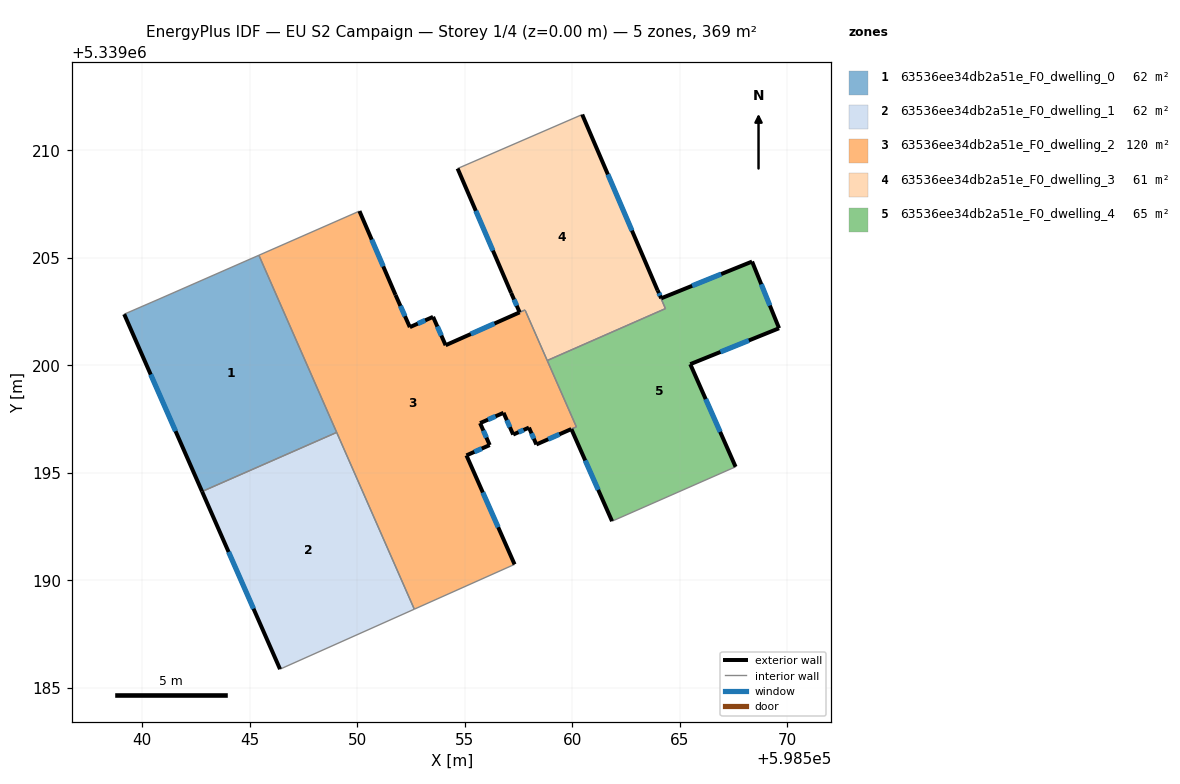
=== STOREY PLAN SPEC (per zone: floor XY polygon, exterior-wall plan segments, windows/doors) ===
zone 1: 63536ee34db2a51e_F0_dwelling_0  (61.5 m²)
  floor: (598545.42, 5339205.12) (598549.04, 5339196.88) (598542.78, 5339194.13) (598539.16, 5339202.38) (598540.78, 5339203.08)
  exterior wall: (598539.16, 5339202.38) – (598542.78, 5339194.13)  [9.0 m]
    window: (598540.39, 5339199.57) – (598541.54, 5339196.94)  [2.8 m²]
  interior walls: 4
zone 2: 63536ee34db2a51e_F0_dwelling_1  (61.6 m²)
  floor: (598549.04, 5339196.88) (598552.65, 5339188.66) (598546.40, 5339185.87) (598542.78, 5339194.13)
  exterior wall: (598542.78, 5339194.13) – (598546.40, 5339185.87)  [9.0 m]
    window: (598544.01, 5339191.32) – (598545.17, 5339188.68)  [2.8 m²]
  interior walls: 3
zone 3: 63536ee34db2a51e_F0_dwelling_2  (120.1 m²)
  floor: (598557.80, 5339202.58) (598560.19, 5339197.14) (598559.95, 5339197.04) (598558.32, 5339196.32) (598557.98, 5339197.10) (598557.25, 5339196.78) (598556.80, 5339197.79) (598555.71, 5339197.31) (598556.16, 5339196.29) (598555.07, 5339195.81) (598557.31, 5339190.74) (598552.65, 5339188.66) (598545.42, 5339205.12) (598550.10, 5339207.17) (598551.78, 5339203.27) (598552.44, 5339201.78) (598553.52, 5339202.25) (598554.10, 5339200.93)
  exterior wall: (598558.32, 5339196.32) – (598559.95, 5339197.04)  [1.8 m]
    window: (598558.88, 5339196.56) – (598559.40, 5339196.79)  [0.5 m²]
  exterior wall: (598557.98, 5339197.10) – (598558.32, 5339196.32)  [0.9 m]
    window: (598558.10, 5339196.84) – (598558.21, 5339196.58)  [0.3 m²]
  exterior wall: (598557.25, 5339196.78) – (598557.98, 5339197.10)  [0.8 m]
    window: (598557.50, 5339196.89) – (598557.73, 5339196.99)  [0.2 m²]
  exterior wall: (598556.80, 5339197.79) – (598557.25, 5339196.78)  [1.1 m]
    window: (598556.95, 5339197.45) – (598557.09, 5339197.12)  [0.3 m²]
  exterior wall: (598555.71, 5339197.31) – (598556.80, 5339197.79)  [1.2 m]
    window: (598556.08, 5339197.47) – (598556.43, 5339197.63)  [0.4 m²]
  exterior wall: (598556.16, 5339196.29) – (598555.71, 5339197.31)  [1.1 m]
    window: (598556.00, 5339196.64) – (598555.86, 5339196.96)  [0.3 m²]
  exterior wall: (598555.07, 5339195.81) – (598556.16, 5339196.29)  [1.2 m]
    window: (598555.44, 5339195.97) – (598555.79, 5339196.13)  [0.4 m²]
  exterior wall: (598557.31, 5339190.74) – (598555.07, 5339195.81)  [5.5 m]
    window: (598556.55, 5339192.47) – (598555.84, 5339194.09)  [1.7 m²]
  exterior wall: (598551.78, 5339203.27) – (598550.10, 5339207.17)  [4.2 m]
    window: (598551.20, 5339204.60) – (598550.67, 5339205.85)  [1.3 m²]
  exterior wall: (598552.44, 5339201.78) – (598551.78, 5339203.27)  [1.6 m]
    window: (598552.21, 5339202.28) – (598552.00, 5339202.76)  [0.5 m²]
  exterior wall: (598553.52, 5339202.25) – (598552.44, 5339201.78)  [1.2 m]
    window: (598553.15, 5339202.09) – (598552.81, 5339201.94)  [0.4 m²]
  exterior wall: (598554.10, 5339200.93) – (598553.52, 5339202.25)  [1.4 m]
    window: (598553.91, 5339201.38) – (598553.72, 5339201.80)  [0.4 m²]
  exterior wall: (598557.55, 5339202.46) – (598554.10, 5339200.93)  [3.8 m]
    window: (598556.38, 5339201.94) – (598555.28, 5339201.45)  [1.2 m²]
  interior walls: 8
zone 4: 63536ee34db2a51e_F0_dwelling_3  (61.3 m²)
  floor: (598560.46, 5339211.66) (598564.33, 5339202.64) (598558.83, 5339200.22) (598557.80, 5339202.58) (598557.55, 5339202.46) (598557.15, 5339203.37) (598554.66, 5339209.15)
  exterior wall: (598557.15, 5339203.37) – (598557.55, 5339202.46)  [1.0 m]
    window: (598557.29, 5339203.06) – (598557.41, 5339202.77)  [0.3 m²]
  exterior wall: (598554.66, 5339209.15) – (598557.15, 5339203.37)  [6.3 m]
    window: (598555.51, 5339207.18) – (598556.30, 5339205.34)  [1.9 m²]
  exterior wall: (598563.96, 5339203.48) – (598560.46, 5339211.66)  [8.9 m]
    window: (598562.77, 5339206.27) – (598561.65, 5339208.88)  [2.7 m²]
  interior walls: 5
zone 5: 63536ee34db2a51e_F0_dwelling_4  (64.8 m²)
  floor: (598568.36, 5339204.83) (598569.61, 5339201.72) (598565.48, 5339200.05) (598567.59, 5339195.28) (598562.07, 5339192.85) (598561.85, 5339192.75) (598559.95, 5339197.03) (598560.19, 5339197.14) (598558.83, 5339200.22) (598564.33, 5339202.64) (598563.97, 5339203.49) (598564.13, 5339203.12)
  exterior wall: (598564.13, 5339203.12) – (598563.97, 5339203.49)  [0.4 m]
    window: (598564.08, 5339203.24) – (598564.02, 5339203.36)  [0.1 m²]
  exterior wall: (598568.36, 5339204.83) – (598564.13, 5339203.12)  [4.6 m]
    window: (598566.92, 5339204.24) – (598565.57, 5339203.70)  [1.4 m²]
  exterior wall: (598569.61, 5339201.72) – (598568.36, 5339204.83)  [3.3 m]
    window: (598569.19, 5339202.78) – (598568.79, 5339203.77)  [1.0 m²]
  exterior wall: (598565.48, 5339200.05) – (598569.61, 5339201.72)  [4.5 m]
    window: (598566.89, 5339200.62) – (598568.21, 5339201.16)  [1.4 m²]
  exterior wall: (598567.59, 5339195.28) – (598565.48, 5339200.05)  [5.2 m]
    window: (598566.87, 5339196.90) – (598566.20, 5339198.43)  [1.6 m²]
  exterior wall: (598559.95, 5339197.03) – (598561.85, 5339192.75)  [4.7 m]
    window: (598560.60, 5339195.57) – (598561.20, 5339194.21)  [1.4 m²]
  interior walls: 6

=== DERIVED (storey summary) ===
Building: EU S2 Campaign
Storey: 1 of 4  (floor level z = 0.00 m)
Storey gross floor area: 369.3 m²
Zones on this storey: 5
  - 63536ee34db2a51e_F0_dwelling_0: floor 61.5 m²; exterior wall 9.0 m (27.0 m²); 1 window(s) 2.8 m²; WWR 10.2%
  - 63536ee34db2a51e_F0_dwelling_1: floor 61.6 m²; exterior wall 9.0 m (27.1 m²); 1 window(s) 2.8 m²; WWR 10.2%
  - 63536ee34db2a51e_F0_dwelling_2: floor 120.1 m²; exterior wall 25.9 m (77.6 m²); 13 window(s) 7.9 m²; WWR 10.2%
  - 63536ee34db2a51e_F0_dwelling_3: floor 61.3 m²; exterior wall 16.2 m (48.6 m²); 3 window(s) 5.0 m²; WWR 10.2%
  - 63536ee34db2a51e_F0_dwelling_4: floor 64.8 m²; exterior wall 22.7 m (68.0 m²); 6 window(s) 6.9 m²; WWR 10.2%
Zone adjacency (shared interzone walls):
  - 63536ee34db2a51e_F0_dwelling_0 ↔ 63536ee34db2a51e_F0_dwelling_1
  - 63536ee34db2a51e_F0_dwelling_0 ↔ 63536ee34db2a51e_F0_dwelling_2
  - 63536ee34db2a51e_F0_dwelling_1 ↔ 63536ee34db2a51e_F0_dwelling_2
  - 63536ee34db2a51e_F0_dwelling_2 ↔ 63536ee34db2a51e_F0_dwelling_3
  - 63536ee34db2a51e_F0_dwelling_2 ↔ 63536ee34db2a51e_F0_dwelling_4
  - 63536ee34db2a51e_F0_dwelling_3 ↔ 63536ee34db2a51e_F0_dwelling_4